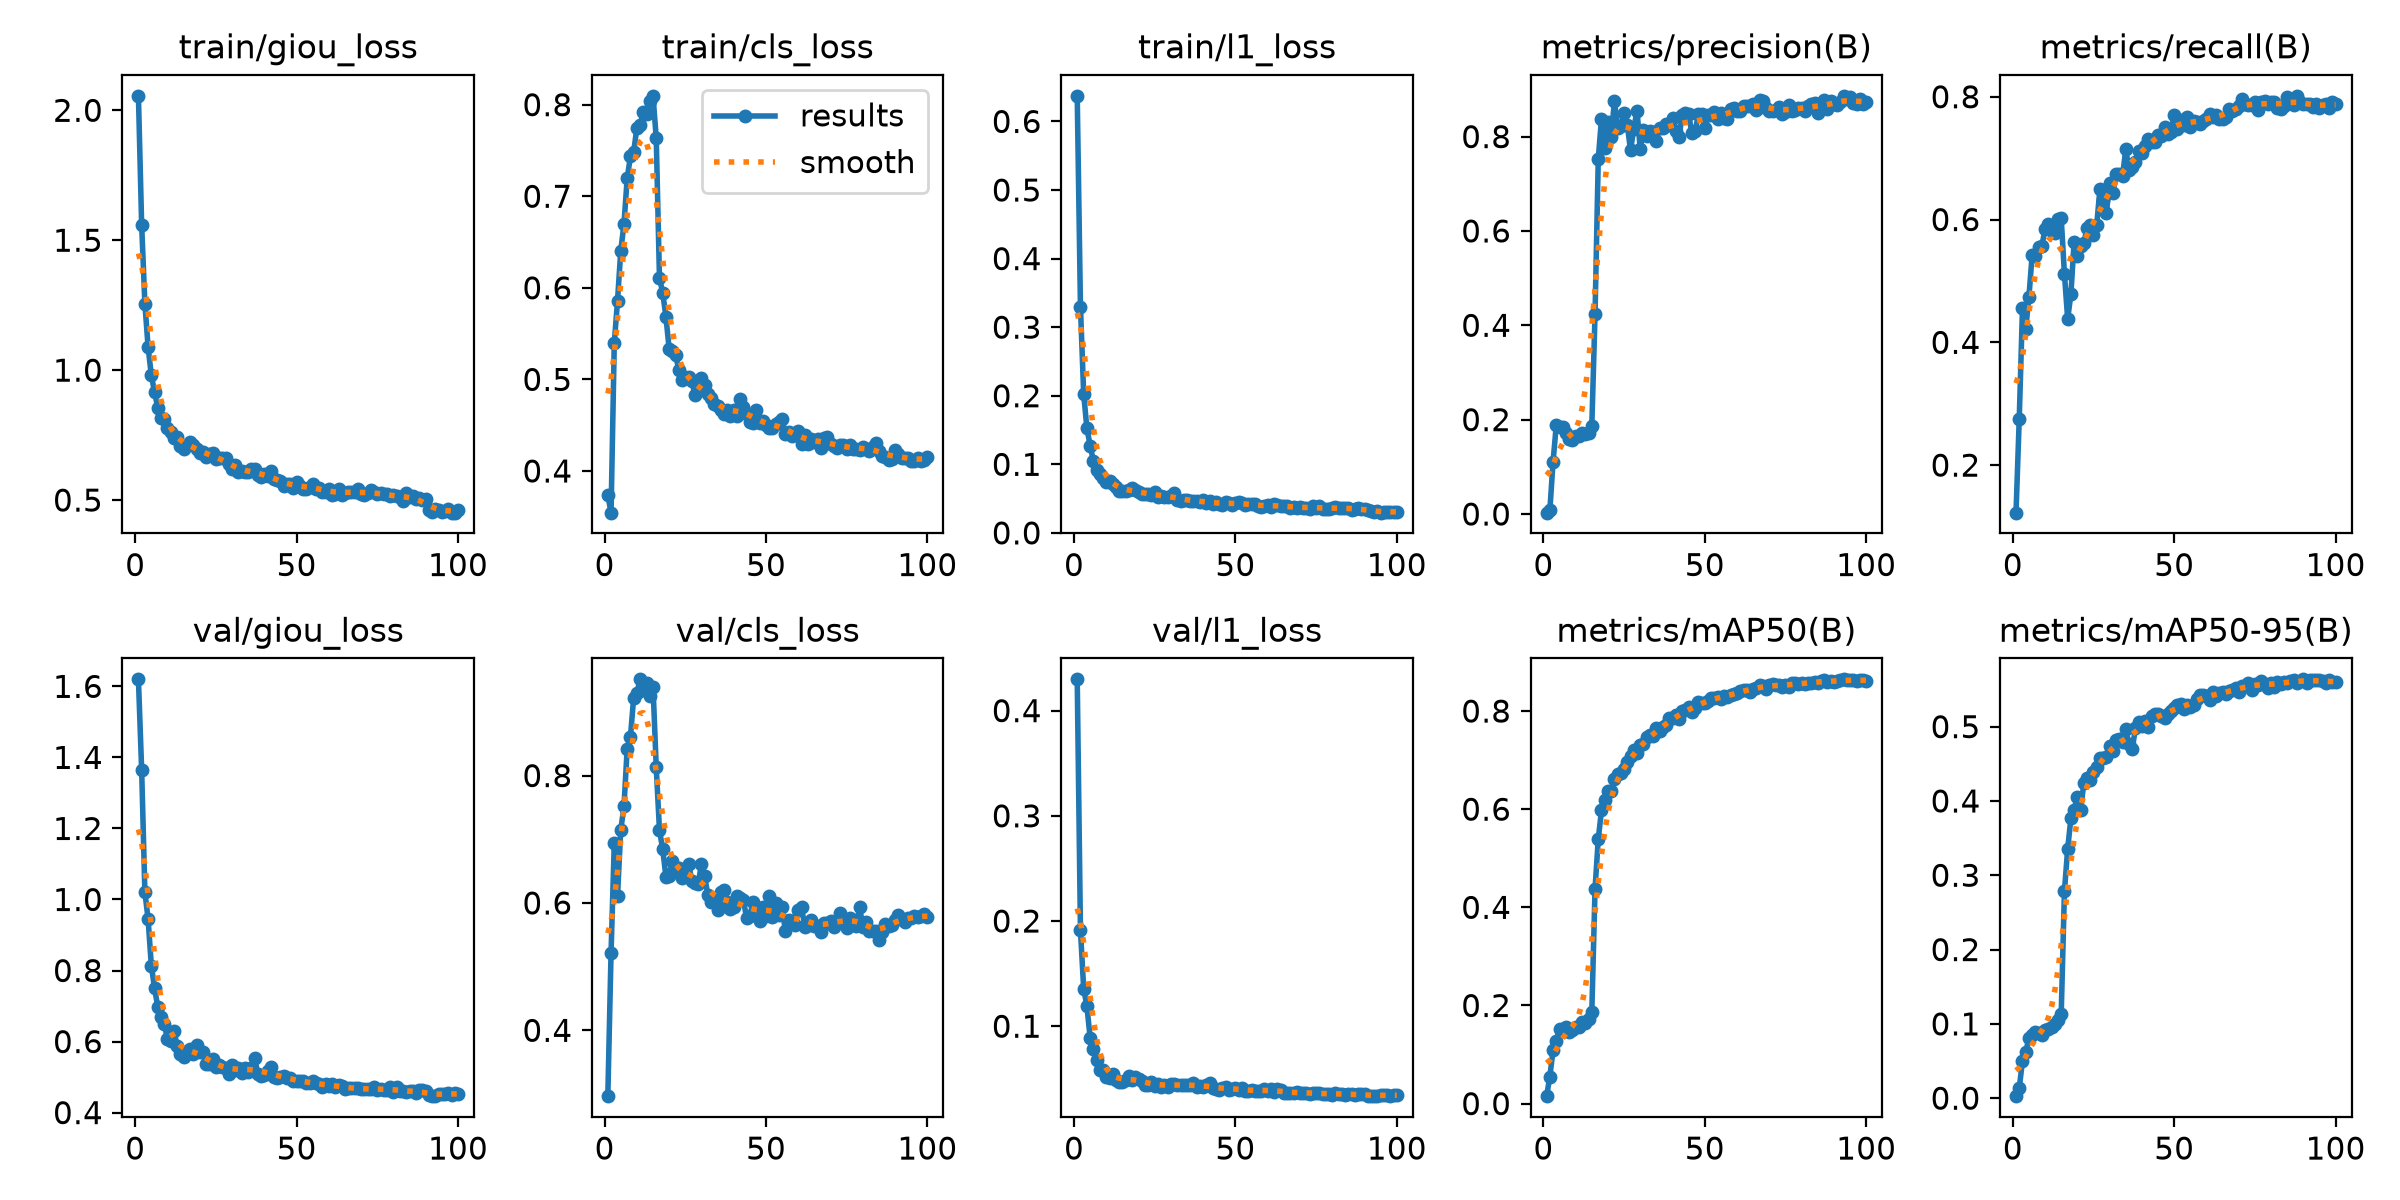

Data behind this chart, as committed beside it:
epoch, train/giou_loss, train/cls_loss, train/l1_loss, metrics/precision(B), metrics/recall(B), metrics/mAP50(B), metrics/mAP50-95(B), val/giou_loss, val/cls_loss, val/l1_loss, lr/pg0, lr/pg1, lr/pg2
1, 2.056, 0.3737, 0.6373, 0.00284, 0.1226, 0.01518, 0.00271, 1.62, 0.2966, 0.4298, 0.06674, 3.329e-05, 3.329e-05
2, 1.559, 0.3545, 0.3301, 0.00755, 0.2759, 0.05524, 0.01348, 1.365, 0.5216, 0.1912, 0.03344, 6.5964e-05, 6.5964e-05
3, 1.256, 0.5398, 0.2024, 0.1112, 0.4552, 0.1089, 0.05025, 1.021, 0.6935, 0.1356, 0.000141, 9.7978e-05, 9.7978e-05
4, 1.088, 0.5856, 0.1527, 0.189, 0.4211, 0.1276, 0.06245, 0.9443, 0.6108, 0.1191, 9.703e-05, 9.703e-05, 9.703e-05
5, 0.9805, 0.6401, 0.1273, 0.1852, 0.4744, 0.1521, 0.08055, 0.8138, 0.7145, 0.08901, 9.604e-05, 9.604e-05, 9.604e-05
6, 0.9151, 0.6696, 0.1051, 0.1851, 0.5426, 0.151, 0.08449, 0.75, 0.7515, 0.0785, 9.505e-05, 9.505e-05, 9.505e-05
7, 0.8553, 0.7196, 0.09126, 0.1706, 0.5407, 0.1564, 0.08846, 0.6973, 0.8422, 0.0674, 9.406e-05, 9.406e-05, 9.406e-05
8, 0.8146, 0.7436, 0.08658, 0.1596, 0.5559, 0.1468, 0.08789, 0.668, 0.8602, 0.0586, 9.307e-05, 9.307e-05, 9.307e-05
9, 0.8135, 0.7483, 0.07976, 0.1567, 0.557, 0.15, 0.08458, 0.6491, 0.922, 0.05859, 9.208e-05, 9.208e-05, 9.208e-05
10, 0.778, 0.7746, 0.0742, 0.1661, 0.5844, 0.1565, 0.0919, 0.6073, 0.9295, 0.05167, 9.109e-05, 9.109e-05, 9.109e-05
11, 0.7624, 0.7779, 0.07538, 0.1645, 0.5926, 0.1568, 0.09307, 0.6026, 0.9511, 0.0507, 9.01e-05, 9.01e-05, 9.01e-05
12, 0.7381, 0.7918, 0.07067, 0.1721, 0.5807, 0.1658, 0.09554, 0.63, 0.9349, 0.05447, 8.911e-05, 8.911e-05, 8.911e-05
13, 0.7421, 0.7903, 0.06753, 0.1702, 0.5778, 0.1649, 0.1004, 0.5885, 0.945, 0.04859, 8.812e-05, 8.812e-05, 8.812e-05
14, 0.7093, 0.804, 0.0616, 0.1725, 0.6015, 0.1733, 0.1052, 0.5639, 0.9242, 0.04715, 8.713e-05, 8.713e-05, 8.713e-05
15, 0.6983, 0.8096, 0.0606, 0.1871, 0.6018, 0.1868, 0.1138, 0.5575, 0.9398, 0.04649, 8.614e-05, 8.614e-05, 8.614e-05
16, 0.7111, 0.7634, 0.06046, 0.4238, 0.5111, 0.4379, 0.2786, 0.5724, 0.8129, 0.0491, 8.515e-05, 8.515e-05, 8.515e-05
17, 0.7235, 0.6109, 0.06297, 0.7525, 0.4381, 0.5393, 0.3356, 0.5804, 0.7145, 0.05253, 8.416e-05, 8.416e-05, 8.416e-05
18, 0.7132, 0.5947, 0.06536, 0.8379, 0.4785, 0.5974, 0.3767, 0.5663, 0.6841, 0.04919, 8.317e-05, 8.317e-05, 8.317e-05
19, 0.6984, 0.5684, 0.06247, 0.7751, 0.5637, 0.6196, 0.3882, 0.589, 0.6414, 0.05207, 8.218e-05, 8.218e-05, 8.218e-05
20, 0.681, 0.5333, 0.05943, 0.8305, 0.5407, 0.6375, 0.4058, 0.5716, 0.6428, 0.05027, 8.119e-05, 8.119e-05, 8.119e-05
21, 0.685, 0.5308, 0.05662, 0.8, 0.5563, 0.6371, 0.388, 0.5697, 0.6664, 0.04748, 8.02e-05, 8.02e-05, 8.02e-05
22, 0.6648, 0.527, 0.0566, 0.8744, 0.5611, 0.6606, 0.4239, 0.5355, 0.6507, 0.04424, 7.921e-05, 7.921e-05, 7.921e-05
23, 0.6762, 0.5102, 0.05742, 0.8184, 0.5867, 0.6721, 0.4308, 0.5355, 0.6543, 0.04392, 7.822e-05, 7.822e-05, 7.822e-05
24, 0.6816, 0.4997, 0.05573, 0.8229, 0.5911, 0.6728, 0.4278, 0.5515, 0.6387, 0.04691, 7.723e-05, 7.723e-05, 7.723e-05
25, 0.6581, 0.5025, 0.05939, 0.8499, 0.5741, 0.6811, 0.4386, 0.5277, 0.6505, 0.04333, 7.624e-05, 7.624e-05, 7.624e-05
26, 0.6623, 0.503, 0.05266, 0.8236, 0.5915, 0.6959, 0.4455, 0.5334, 0.6616, 0.04486, 7.525e-05, 7.525e-05, 7.525e-05
27, 0.6605, 0.4983, 0.05403, 0.7712, 0.65, 0.7092, 0.4582, 0.5282, 0.6352, 0.04239, 7.426e-05, 7.426e-05, 7.426e-05
28, 0.6601, 0.4829, 0.05303, 0.8171, 0.6315, 0.7202, 0.4572, 0.5263, 0.6318, 0.0445, 7.327e-05, 7.327e-05, 7.327e-05
29, 0.6385, 0.488, 0.05257, 0.855, 0.6113, 0.7141, 0.4591, 0.5101, 0.6302, 0.04212, 7.228e-05, 7.228e-05, 7.228e-05
30, 0.6208, 0.5016, 0.05307, 0.7736, 0.6595, 0.7312, 0.4739, 0.5335, 0.661, 0.04526, 7.129e-05, 7.129e-05, 7.129e-05
31, 0.6362, 0.4944, 0.05882, 0.815, 0.6429, 0.732, 0.4677, 0.5192, 0.6422, 0.04466, 7.03e-05, 7.03e-05, 7.03e-05
32, 0.6064, 0.4844, 0.04812, 0.8016, 0.6741, 0.7467, 0.4814, 0.5258, 0.6121, 0.04408, 6.931e-05, 6.931e-05, 6.931e-05
33, 0.6101, 0.4801, 0.04723, 0.8125, 0.6741, 0.7518, 0.4839, 0.5108, 0.6023, 0.04386, 6.832e-05, 6.832e-05, 6.832e-05
34, 0.6095, 0.4736, 0.04838, 0.8091, 0.6707, 0.7496, 0.4795, 0.5243, 0.603, 0.04419, 6.733e-05, 6.733e-05, 6.733e-05
35, 0.6069, 0.4715, 0.04834, 0.7915, 0.7148, 0.7648, 0.4962, 0.5132, 0.5884, 0.04369, 6.634e-05, 6.634e-05, 6.634e-05
36, 0.6198, 0.4665, 0.04675, 0.8192, 0.68, 0.7601, 0.4767, 0.5243, 0.6164, 0.04413, 6.535e-05, 6.535e-05, 6.535e-05
37, 0.6207, 0.4623, 0.04666, 0.8184, 0.6848, 0.7672, 0.4699, 0.5531, 0.6202, 0.04644, 6.436e-05, 6.436e-05, 6.436e-05
38, 0.5963, 0.4666, 0.04699, 0.8274, 0.693, 0.7708, 0.4979, 0.5096, 0.602, 0.04185, 6.337e-05, 6.337e-05, 6.337e-05
39, 0.5901, 0.4604, 0.04468, 0.8246, 0.7115, 0.7855, 0.5069, 0.5041, 0.591, 0.04288, 6.238e-05, 6.238e-05, 6.238e-05
40, 0.5986, 0.4661, 0.04792, 0.8392, 0.7081, 0.7854, 0.5004, 0.5056, 0.5941, 0.04231, 6.139e-05, 6.139e-05, 6.139e-05
41, 0.5918, 0.4606, 0.04374, 0.8108, 0.72, 0.7912, 0.507, 0.518, 0.6106, 0.04418, 6.04e-05, 6.04e-05, 6.04e-05
42, 0.6108, 0.4783, 0.04583, 0.7988, 0.7309, 0.7841, 0.5, 0.5286, 0.6084, 0.0458, 5.941e-05, 5.941e-05, 5.941e-05
43, 0.5792, 0.4695, 0.04235, 0.8455, 0.727, 0.7997, 0.5145, 0.4995, 0.605, 0.04135, 5.842e-05, 5.842e-05, 5.842e-05
44, 0.5761, 0.4622, 0.04478, 0.8503, 0.7259, 0.8018, 0.5175, 0.4978, 0.5759, 0.04039, 5.743e-05, 5.743e-05, 5.743e-05
45, 0.5745, 0.4539, 0.04278, 0.8469, 0.737, 0.8081, 0.5164, 0.4994, 0.5794, 0.03925, 5.644e-05, 5.644e-05, 5.644e-05
46, 0.5533, 0.4526, 0.04093, 0.8071, 0.7363, 0.7985, 0.5149, 0.5028, 0.6018, 0.04171, 5.545e-05, 5.545e-05, 5.545e-05
47, 0.5625, 0.4663, 0.04523, 0.811, 0.7515, 0.8065, 0.511, 0.4987, 0.5939, 0.04207, 5.446e-05, 5.446e-05, 5.446e-05
48, 0.5601, 0.4527, 0.04337, 0.8471, 0.7393, 0.8183, 0.517, 0.4984, 0.5711, 0.03977, 5.347e-05, 5.347e-05, 5.347e-05
49, 0.5483, 0.4549, 0.04014, 0.8484, 0.743, 0.8173, 0.5216, 0.4903, 0.5931, 0.03992, 5.248e-05, 5.248e-05, 5.248e-05
50, 0.5705, 0.4499, 0.04417, 0.8183, 0.7705, 0.817, 0.5246, 0.4903, 0.5796, 0.04141, 5.149e-05, 5.149e-05, 5.149e-05
51, 0.5527, 0.4467, 0.0446, 0.8468, 0.7467, 0.8201, 0.5295, 0.4876, 0.6105, 0.03962, 5.05e-05, 5.05e-05, 5.05e-05
52, 0.5427, 0.4467, 0.04425, 0.8454, 0.7617, 0.8268, 0.5309, 0.4878, 0.5776, 0.04132, 4.951e-05, 4.951e-05, 4.951e-05
53, 0.5429, 0.4507, 0.04038, 0.8528, 0.7541, 0.8271, 0.5234, 0.4844, 0.6001, 0.03838, 4.852e-05, 4.852e-05, 4.852e-05
54, 0.5522, 0.454, 0.04161, 0.8371, 0.767, 0.8286, 0.5285, 0.4824, 0.5814, 0.03837, 4.753e-05, 4.753e-05, 4.753e-05
55, 0.5613, 0.4564, 0.04264, 0.8499, 0.7505, 0.8256, 0.5259, 0.4883, 0.5938, 0.0389, 4.654e-05, 4.654e-05, 4.654e-05
56, 0.5437, 0.4404, 0.04153, 0.839, 0.7604, 0.8297, 0.5293, 0.4846, 0.5553, 0.03881, 4.555e-05, 4.555e-05, 4.555e-05
57, 0.5472, 0.4426, 0.03956, 0.8373, 0.7593, 0.8291, 0.5368, 0.4809, 0.5726, 0.03813, 4.456e-05, 4.456e-05, 4.456e-05
58, 0.5322, 0.4382, 0.03718, 0.8577, 0.7556, 0.8323, 0.5433, 0.4725, 0.5721, 0.03855, 4.357e-05, 4.357e-05, 4.357e-05
59, 0.5321, 0.4415, 0.03919, 0.8611, 0.7607, 0.8338, 0.542, 0.4803, 0.5657, 0.03987, 4.258e-05, 4.258e-05, 4.258e-05
60, 0.5439, 0.4435, 0.04041, 0.8551, 0.7633, 0.8363, 0.5408, 0.4744, 0.5887, 0.03854, 4.159e-05, 4.159e-05, 4.159e-05
... 40 more rows
